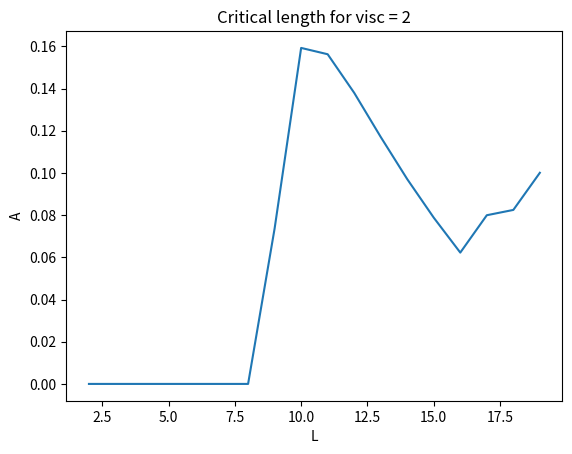

Here is the Python script that generated this plot:
import numpy as np
import matplotlib.pyplot as plt

N = 1024
visc = 2
dt = 0.05
T = 300
n_t = int(T/dt)

t = np.linspace(0,T,n_t)
k = np.arange(-N/2, N/2)

def KS(L, N = 1024, T = 200):
    x = np.linspace(0,L - L/N ,N)
    
    #Conditions initiales
    CI = np.cos(2*np.pi*x/L) + 0.1*np.cos(4*np.pi*x/L)
    
    #Matrices de solutions, réelle et esp.spectral
    u = np.zeros((n_t,N),dtype = complex) #40K lignes, 1024 colonnes
    u_spec1 = np.zeros((n_t, N),dtype = complex)
    u_spec2 = np.zeros((n_t, N),dtype = complex) #Chloé => F(u²) =/= [F(u)]² 
                                                 #Donc on crée une matrice pour F(u) et une autre pour F(u²)
    
    #On remplit les matrices avec les C.I.
    u[0] = CI
    u_spec1[0] = 1/N * np.fft.fftshift(np.fft.fft(CI))
    u_spec2[0] =  1/N * np.fft.fftshift(np.fft.fft(CI**2))
    
    #Transfo de Fourier de la partie lin.
    f_L = (2*np.pi*k/L)**2 - visc*(2*np.pi*k/L)**4
    
    #Pour la dérivée
    a = 1j * 2*np.pi/L * k
    
    #On remplit le reste des matrices
    u_spec1[1] = ((1 + dt*0.5*f_L)/(1 - dt*0.5*f_L))*u_spec1[0] -  a/2*(3/2*(u_spec2[0]) - 1/2*(u_spec2[0])) * dt/(1 - dt*0.5*f_L)
    u[1] = N * np.fft.ifft(np.fft.ifftshift(u_spec1[1]))
    u_spec2[1] = 1/N * np.fft.fftshift(np.fft.fft(u[1]**2))
    for i in range(1,n_t - 1):
        u_spec1[i+1] = (1 + dt*0.5*f_L)/(1 - dt*0.5*f_L)*u_spec1[i] - a/2*(3/2*(u_spec2[i]) - 1/2*(u_spec2[i-1])) * dt/(1 - dt*0.5*f_L)
        #fftshift
        u[i+1] = N * np.fft.ifft(np.fft.ifftshift(u_spec1[i+1]))
        u_spec2[i+1] = 1/N * np.fft.fftshift(np.fft.fft(u[i+1]**2))
    
    return x,t,u,u_spec2

A_all = []
L_all = []

L_crit = 0

for L in range(2,20):
    L_all.append(L)    
    x, t, u, u_spec2 = KS(L)
    print(L)
    """
    A2 = np.trapz(u**2,x)  #méthode des trapèzes => info BAC2 
    A = np.sqrt(A2)
    A_all.append(A)
    """
    
    A2 = sum(u[-1]**2)/len(u)*1/L
    A = np.sqrt(A2)
    A_all.append(A)
    
    if A > 10e-3 and L_crit == 0:
        L_crit = L
        print("valeur crit",L_crit)

#print(np.shape(A_all[2]),"test")

plt.plot(L_all,A_all)
plt.xlabel('L')
plt.ylabel('A')
plt.title(f"Critical length for visc = {visc}")
plt.show()